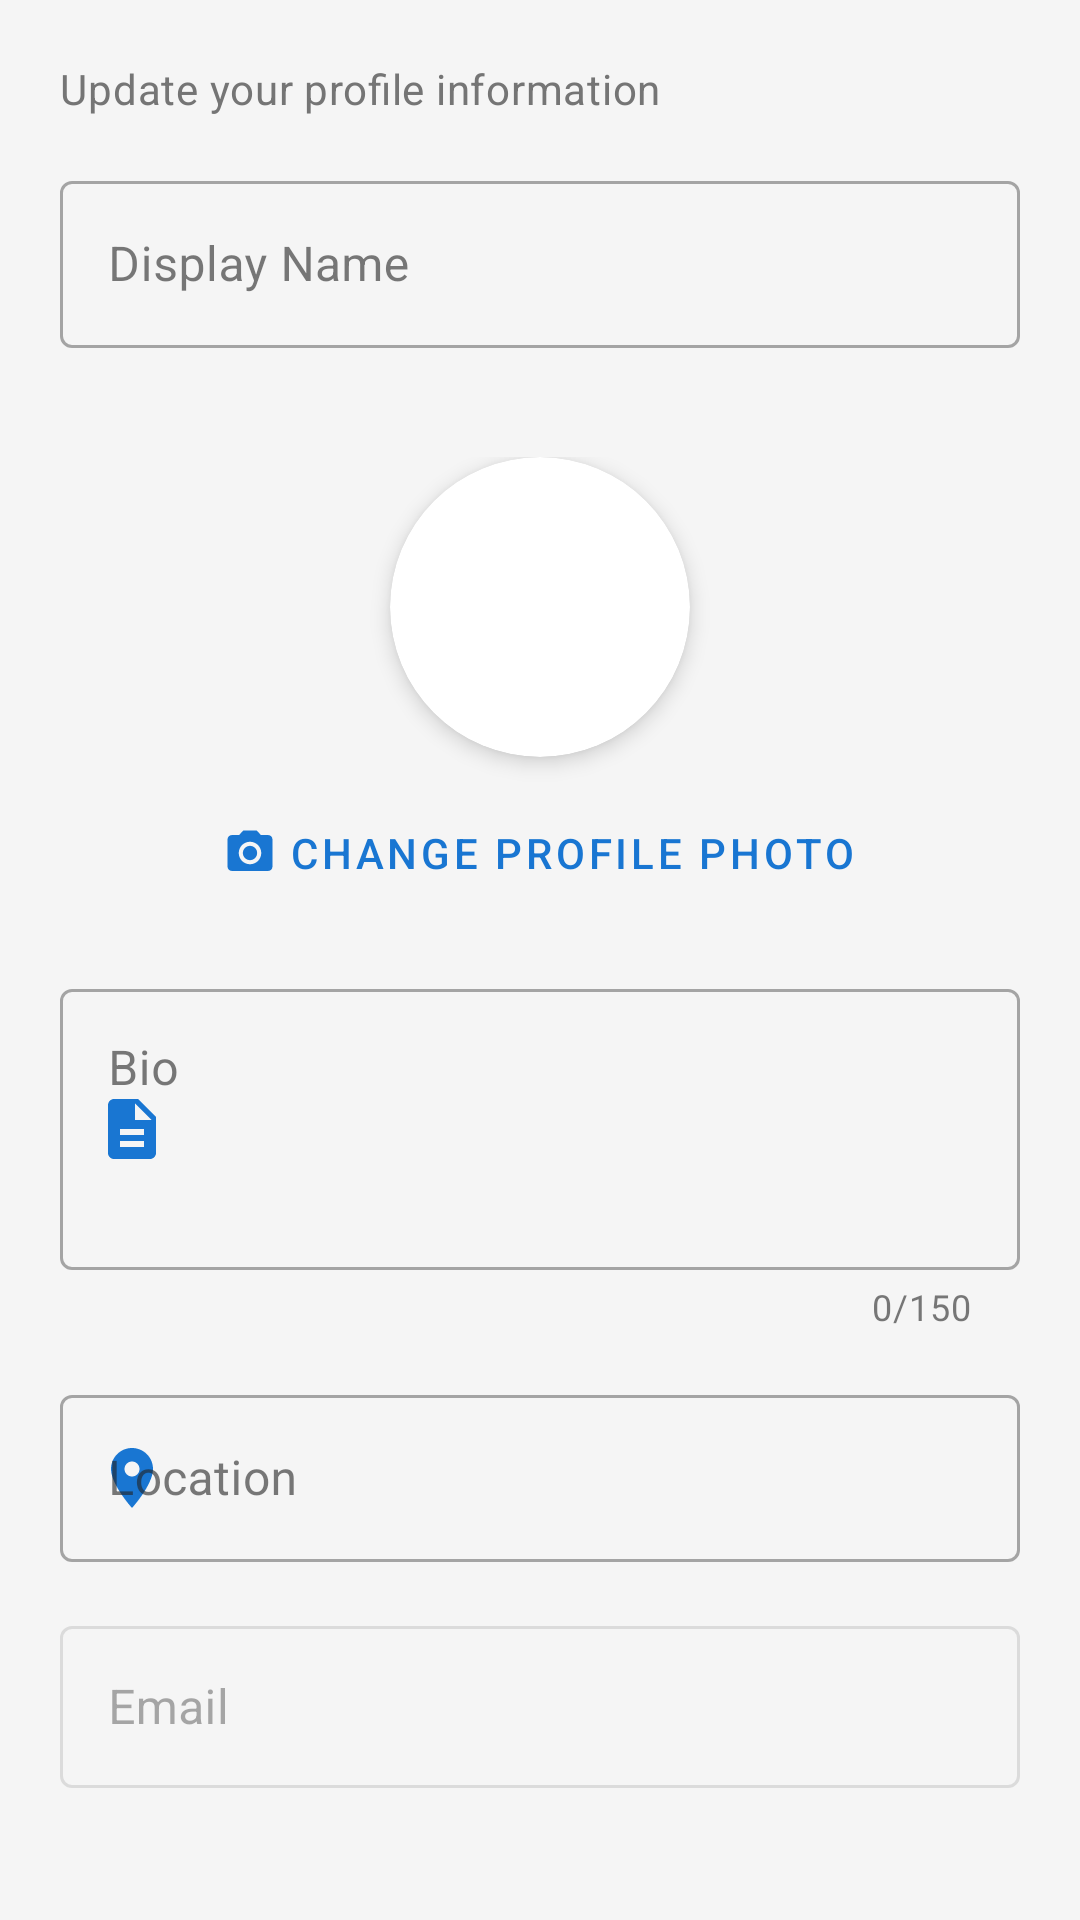

Layout XML and referenced resources for this Android screen:
<!-- AndroidManifest.xml: application theme Theme.CommunityIssueReporter -->
<!-- res/layout/dialog_edit_profile.xml -->
<?xml version="1.0" encoding="utf-8"?>
<LinearLayout xmlns:android="http://schemas.android.com/apk/res/android"
    xmlns:app="http://schemas.android.com/apk/res-auto"
    android:layout_width="match_parent"
    android:layout_height="wrap_content"
    android:orientation="vertical"
    android:padding="20dp">

    <TextView
        android:layout_width="match_parent"
        android:layout_height="wrap_content"
        android:layout_marginBottom="16dp"
        android:text="Update your profile information"
        android:textAppearance="@style/TextAppearance.MaterialComponents.Body2"
        android:textColor="@color/secondary_text" />

    <com.google.android.material.textfield.TextInputLayout
        android:id="@+id/displayNameInput"
        style="@style/Widget.MaterialComponents.TextInputLayout.OutlinedBox"
        android:layout_width="match_parent"
        android:layout_height="wrap_content"
        android:layout_marginBottom="16dp"
        android:hint="Display Name"
        app:endIconMode="clear_text"
        app:errorEnabled="true"
        app:startIconDrawable="@drawable/ic_person"
        app:startIconTint="@color/colorPrimary">

        <com.google.android.material.textfield.TextInputEditText
            android:layout_width="match_parent"
            android:layout_height="wrap_content"
            android:inputType="textPersonName" />

    </com.google.android.material.textfield.TextInputLayout>

    
    <LinearLayout
        android:layout_width="match_parent"
        android:layout_height="wrap_content"
        android:layout_marginBottom="16dp"
        android:gravity="center"
        android:orientation="vertical">

        <androidx.cardview.widget.CardView
            android:layout_width="100dp"
            android:layout_height="100dp"
            app:cardCornerRadius="50dp"
            app:cardElevation="4dp">

            <ImageView
                android:id="@+id/dialogProfileImage"
                android:layout_width="match_parent"
                android:layout_height="match_parent"
                android:contentDescription="Profile Image"
                android:scaleType="centerCrop"
                android:src="@drawable/ic_person"
                app:tint="@color/profile_icon_tint" />
        </androidx.cardview.widget.CardView>

        <com.google.android.material.button.MaterialButton
            android:id="@+id/selectImageButton"
            style="@style/Widget.MaterialComponents.Button.TextButton"
            android:layout_width="wrap_content"
            android:layout_height="wrap_content"
            android:layout_marginTop="8dp"
            android:text="Change Profile Photo"
            android:textColor="@color/colorPrimary"
            app:icon="@drawable/ic_photo_camera"
            app:iconTint="@color/colorPrimary" />
    </LinearLayout>

    
    <com.google.android.material.textfield.TextInputLayout
        android:id="@+id/bioLayout"
        style="@style/Widget.MaterialComponents.TextInputLayout.OutlinedBox"
        android:layout_width="match_parent"
        android:layout_height="wrap_content"
        android:layout_marginBottom="16dp"
        android:hint="Bio"
        app:counterEnabled="true"
        app:counterMaxLength="150"
        app:startIconDrawable="@drawable/ic_description"
        app:startIconTint="@color/colorPrimary">

        <com.google.android.material.textfield.TextInputEditText
            android:id="@+id/bioInput"
            android:layout_width="match_parent"
            android:layout_height="wrap_content"
            android:gravity="top"
            android:inputType="textMultiLine"
            android:lines="3"
            android:maxLength="150" />
    </com.google.android.material.textfield.TextInputLayout>

    
    <com.google.android.material.textfield.TextInputLayout
        android:id="@+id/locationLayout"
        style="@style/Widget.MaterialComponents.TextInputLayout.OutlinedBox"
        android:layout_width="match_parent"
        android:layout_height="wrap_content"
        android:layout_marginBottom="16dp"
        android:hint="Location"
        app:startIconDrawable="@drawable/ic_location"
        app:startIconTint="@color/colorPrimary">

        <com.google.android.material.textfield.TextInputEditText
            android:id="@+id/locationInput"
            android:layout_width="match_parent"
            android:layout_height="wrap_content"
            android:inputType="text" />
    </com.google.android.material.textfield.TextInputLayout>

    
    <com.google.android.material.textfield.TextInputLayout
        android:id="@+id/emailLayout"
        style="@style/Widget.MaterialComponents.TextInputLayout.OutlinedBox"
        android:layout_width="match_parent"
        android:layout_height="wrap_content"
        android:layout_marginBottom="24dp"
        android:enabled="false"
        android:hint="Email"
        app:startIconDrawable="@drawable/ic_email"
        app:startIconTint="@color/colorPrimary">

        <com.google.android.material.textfield.TextInputEditText
            android:id="@+id/emailInput"
            android:layout_width="match_parent"
            android:layout_height="wrap_content"
            android:inputType="textEmailAddress" />
    </com.google.android.material.textfield.TextInputLayout>

    
    <LinearLayout
        android:layout_width="match_parent"
        android:layout_height="wrap_content"
        android:orientation="horizontal">

        <com.google.android.material.button.MaterialButton
            android:id="@+id/cancelButton"
            style="@style/Widget.MaterialComponents.Button.OutlinedButton"
            android:layout_width="0dp"
            android:layout_height="wrap_content"
            android:layout_marginEnd="8dp"
            android:layout_weight="1"
            android:text="Cancel" />

        <com.google.android.material.button.MaterialButton
            android:id="@+id/saveButton"
            android:layout_width="0dp"
            android:layout_height="wrap_content"
            android:layout_marginStart="8dp"
            android:layout_weight="1"
            android:text="Save"
            app:icon="@drawable/ic_save" />
    </LinearLayout>
</LinearLayout>
<!-- resources referenced by this layout -->
<resources>
  <color name="colorPrimary">@color/primary</color>
  <color name="profile_icon_tint">@color/primary</color>
  <color name="secondary_text">#757575</color>
  <!-- drawable ic_description (drawable) -->
  <?xml version="1.0" encoding="utf-8"?>
  <vector xmlns:android="http://schemas.android.com/apk/res/android"
    android:width="24dp"
    android:height="24dp"
    android:viewportWidth="24"
    android:viewportHeight="24">
    <path
      android:fillColor="#000000"
      android:pathData="M14,2L6,2c-1.1,0 -1.99,0.9 -1.99,2L4,20c0,1.1 0.89,2 1.99,2L18,22c1.1,0 2,-0.9 2,-2L20,8l-6,-6zM16,18L8,18v-2h8v2zM16,14L8,14v-2h8v2zM13,9L13,3.5L18.5,9L13,9z" />
  </vector>
  <!-- drawable ic_location (drawable) -->
  <?xml version="1.0" encoding="utf-8"?>
  <vector xmlns:android="http://schemas.android.com/apk/res/android"
    android:width="24dp"
    android:height="24dp"
    android:viewportWidth="24"
    android:viewportHeight="24">
    <path
      android:fillColor="#000000"
      android:pathData="M12,2C8.13,2 5,5.13 5,9c0,5.25 7,13 7,13s7,-7.75 7,-13c0,-3.87 -3.13,-7 -7,-7zM12,11.5c-1.38,0 -2.5,-1.12 -2.5,-2.5s1.12,-2.5 2.5,-2.5 2.5,1.12 2.5,2.5 -1.12,2.5 -2.5,2.5z" />
  </vector>
  <!-- drawable ic_photo_camera (drawable) -->
  <?xml version="1.0" encoding="utf-8"?>
  <vector xmlns:android="http://schemas.android.com/apk/res/android"
    android:width="24dp"
    android:height="24dp"
    android:viewportWidth="24"
    android:viewportHeight="24">
    <path
      android:fillColor="#000000"
      android:pathData="M12,12m-3.2,0a3.2,3.2 0,1 1,6.4 0a3.2,3.2 0,1 1,-6.4 0" />
    <path
      android:fillColor="#000000"
      android:pathData="M9,2L7.17,4L4,4c-1.1,0 -2,0.9 -2,2v12c0,1.1 0.9,2 2,2h16c1.1,0 2,-0.9 2,-2L22,6c0,-1.1 -0.9,-2 -2,-2h-3.17L15,2L9,2zM12,17c-2.76,0 -5,-2.24 -5,-5s2.24,-5 5,-5 5,2.24 5,5 -2.24,5 -5,5z" />
  </vector>
  <!-- drawable ic_save (drawable) -->
  <?xml version="1.0" encoding="utf-8"?>
  <vector xmlns:android="http://schemas.android.com/apk/res/android"
    android:width="24dp"
    android:height="24dp"
    android:viewportWidth="24"
    android:viewportHeight="24">
    <path
      android:fillColor="#000000"
      android:pathData="M17,3L5,3c-1.11,0 -2,0.9 -2,2v14c0,1.1 0.89,2 2,2h14c1.1,0 2,-0.9 2,-2L21,7l-4,-4zM12,19c-1.66,0 -3,-1.34 -3,-3s1.34,-3 3,-3 3,1.34 3,3 -1.34,3 -3,3zM15,9L5,9L5,5h10v4z" />
  </vector>
  <style name="Theme.CommunityIssueReporter" parent="Base.Theme.CommunityIssueReporter" />
  <color name="primary">#1976D2</color>
  <style name="Base.Theme.CommunityIssueReporter" parent="Theme.Material3.DayNight.NoActionBar">
          
          <item name="colorPrimary">@color/primary</item>
          <item name="colorPrimaryVariant">@color/primary_dark</item>
          <item name="colorOnPrimary">@color/white</item>
  
          
          <item name="colorSecondary">@color/accent</item>
          <item name="colorSecondaryVariant">@color/accent</item>
          <item name="colorOnSecondary">@color/white</item>
  
          
          <item name="android:statusBarColor">@color/dark_background</item>
          <item name="android:windowLightStatusBar">false</item>
  
          
          <item name="android:colorBackground">@color/background</item>
          <item name="colorSurface">@color/surface</item>
          <item name="colorOnSurface">@color/primary_text</item>
          <item name="colorOnBackground">@color/primary_text</item>
  
          
          <item name="android:textColorPrimary">@color/primary_text</item>
          <item name="android:textColorSecondary">@color/secondary_text</item>
  
          
          <item name="colorControlHighlight">#3DFFFFFF</item>
      </style>
  <color name="primary_dark">#0D47A1</color>
  <color name="white">#FFFFFF</color>
  <color name="accent">#FF4081</color>
  <color name="dark_background">#121212</color>
  <color name="background">#F5F5F5</color>
  <color name="surface">#FFFFFF</color>
  <color name="primary_text">#212121</color>
</resources>
